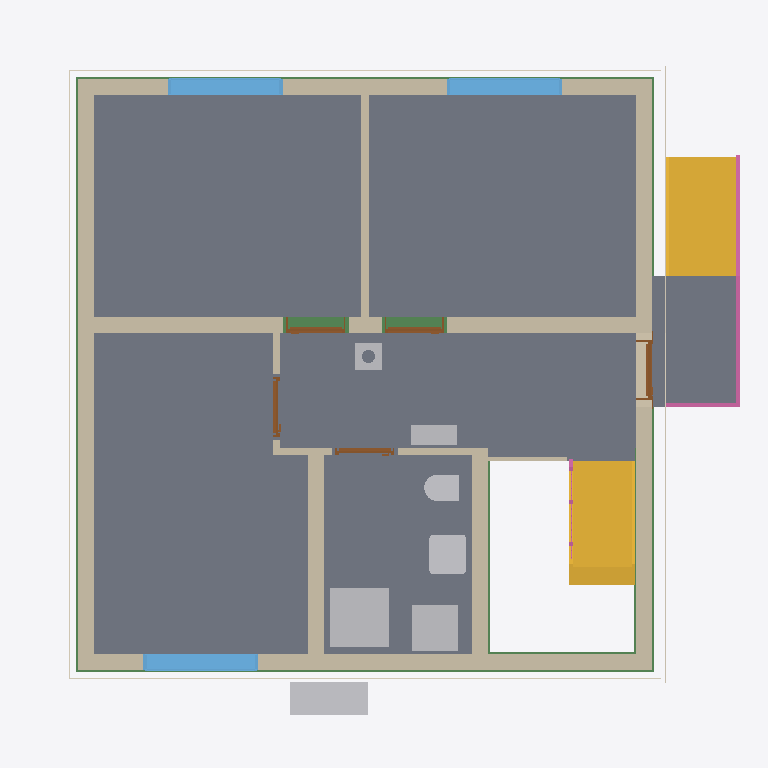
Plan cut of the same IFC building model at storey 'Facades' (level 0.00 m, cut at 1.40 m), seen from above with north up, elements coloured by IFC class: 12 walls (beige), 8 slabs (grey), 7 other elements (light grey), 6 beams (green), 5 doors (brown), 4 coverings (cream), 3 windows (light blue), 2 stairs (yellow), 2 railings (pink). Cut surfaces are drawn darker.
Extent 10.8 m × 10.1 m × 12.5 m (x, y, z). Storeys (16): Foundation at -3.23 m; Basement at -2.58 m; Basement ceiling at -0.21 m; Ground floor at 0.00 m; Facades at 0.00 m; Rainwater drainage at 0.00 m; Ceiling at 2.77 m; Upper floor at 2.98 m; Roof - Thermal insulation under rafters at 2.98 m; Roof - Vapour barrier at 2.98 m; Roof - Gypsum plasterboard at 2.98 m; Roof - MDF at 2.98 m; Roof - Roofing underlay at 2.98 m; Roof - Counter-battens at 2.98 m; Roof - Tile battens at 2.98 m; Roof - Roof tiles at 2.98 m. Elements (317): 140 IfcBeam, 54 IfcSlab, 32 IfcWall, 22 IfcBuildingElementProxy, 17 IfcFurniture, 11 IfcDoor, 9 IfcFooting, 8 IfcCovering, 7 IfcWindow, 6 IfcRailing, 5 IfcSanitaryTerminal, 3 IfcStair.

HEADER;
FILE_DESCRIPTION(('ViewDefinition[DesignTransferView]'),'2;1');
FILE_NAME('/dev/null','2026-11-14T22:40:42+01:00',(''),(''),'IfcOpenShell 0.8.5','IfcOpenShell 0.8.5','Nobody');
FILE_SCHEMA(('IFC4'));
ENDSEC;
DATA;
#1=IFCPROJECT('15fi1_Xp1A2htKYuvdh_tN',$,'House 2',$,$,$,$,(#10,#15),#5);
#19=IFCSITE('0$sIUfOTrEWPuibQx2vL5G',$,'Site',$,$,#27,$,$,$,$,$,$,$,$);
#20=IFCBUILDING('3xEacyYSP7UA_WC9ad3zWU',$,'House 2',$,$,#32,$,$,$,$,$,$);
#33=IFCBUILDINGSTOREY('1JJFzGvhz0YhnRSEFVNOF5',$,'Foundation',$,$,#39,$,$,$,-3.23);
#40=IFCBUILDINGSTOREY('2FY0Py8X94gPM5F1z8hB10',$,'Basement',$,$,#45,$,$,$,-2.58);
#46=IFCBUILDINGSTOREY('22LGkQBF950hr4bKDOGSz0',$,'Basement ceiling',$,$,#51,$,$,$,-0.21);
#52=IFCBUILDINGSTOREY('0eMdUEAE50wgnn9iUwuNSX',$,'Ground floor',$,$,#57,$,$,$,0.0);
#58=IFCBUILDINGSTOREY('1eL0AfFX9EFh2BCt6j1lad',$,'Ceiling',$,$,#63,$,$,$,2.77);
#64=IFCBUILDINGSTOREY('3nui$_S6j8DQhWg3x0U7v2',$,'Upper floor',$,$,#69,$,$,$,2.98);
#25717=IFCBUILDINGSTOREY('2iQ7x0b8b7Tv5crQLfedAl',$,'Roof - Thermal insulation under rafters','Visibility container for Thermal insulation under rafters','ROOF_LAYER',#25722,$,$,$,2.98);
#25723=IFCBUILDINGSTOREY('3mkJ71x8DB4AdkSqIV9qAr',$,'Roof - Vapour barrier','Visibility container for Vapour barrier','ROOF_LAYER',#25728,$,$,$,2.98);
#25729=IFCBUILDINGSTOREY('3m750GUiLDVePaX4Pj_aKT',$,'Roof - Gypsum plasterboard','Visibility container for Gypsum plasterboard','ROOF_LAYER',#25734,$,$,$,2.98);
#25735=IFCBUILDINGSTOREY('0IBKLwivn3nfoehcWJJQl1',$,'Roof - MDF','Visibility container for MDF','ROOF_LAYER',#25740,$,$,$,2.98);
#25741=IFCBUILDINGSTOREY('3sY3RyRAvFP8OeDDbE7kTU',$,'Roof - Roofing underlay','Visibility container for Roofing underlay','ROOF_LAYER',#25746,$,$,$,2.98);
#25747=IFCBUILDINGSTOREY('0rcXD9CFfAQB8CY47EnERY',$,'Roof - Counter-battens','Visibility container for Counter-battens','ROOF_LAYER',#25752,$,$,$,2.98);
#25753=IFCBUILDINGSTOREY('3ODw2_NojFQfXwtie2DAzL',$,'Roof - Tile battens','Visibility container for Tile battens','ROOF_LAYER',#25758,$,$,$,2.98);
#25759=IFCBUILDINGSTOREY('3wI0gfVK52IfdlzF83b0ay',$,'Roof - Roof tiles','Visibility container for Roof tiles','ROOF_LAYER',#25764,$,$,$,2.98);
#34681=IFCBUILDINGSTOREY('3R84WaHy58O95JmXv9iZi$',$,'Facades','Visibility container for grey/white facades and timber roof-edge boards','FACADE_LAYER',#34686,$,$,$,0.0);
#34838=IFCBUILDINGSTOREY('3iCP4$HLfFhu_qocBk8r17',$,'Rainwater drainage','Roof gutters without downpipes',$,#34843,$,$,$,0.0);
#2856=IFCSLAB('3KKhPV9sr2IxEKcC8In3pz',$,'Pokoj 3',$,$,#2861,#2868,$,$);
#2780=IFCSLAB('22LgQ21Bb2$wFNlD2_srci',$,'Pokoj 1',$,$,#2785,#2792,$,$);
#2823=IFCSLAB('1M2ZsW9$19rfcA23m6oznq',$,'Pokoj 2',$,$,#2828,#2835,$,$);
#2889=IFCSLAB('3WU$E2nvj9Ne$osYCVC0Ac',$,'Chodba',$,$,#2894,#2901,$,$);
#2922=IFCSLAB('2ncoilRzL2WwRwn0bt_0U6',$,'Koupelna',$,$,#2927,#2934,$,$);
#4749=IFCSLAB('1JZGqzx2r6GeKT71Q0jVBt',$,'Entrance landing',$,$,#4754,#4761,$,.LANDING.);
#188=IFCWALL('2iWka6E_H48gFyULrBBucf',$,'Wall 4',$,$,#197,#208,$,$);
#138=IFCWALL('1biK_t$o9DkR3Ai3M976dZ',$,'Wall 2',$,$,#147,#158,$,$);
#4675=IFCSTAIR('04ADM$_GX498UWV6zZgM5F',$,'Entrance stair',$,$,#4682,$,$,.STRAIGHT_RUN_STAIR.);
#3702=IFCSTAIR('01R0lduYT7Yfh_IPBBbORI',$,'Lower stair flight',$,$,#3709,$,$,.STRAIGHT_RUN_STAIR.);
#111=IFCWALL('3Ik9$zcqvCZA9W6GDd81rk',$,'Wall 1',$,$,#122,#133,$,$);
#213=IFCWALL('0O_$THyuf1rRFY$TGyJqIc',$,'Wall 5',$,$,#223,#234,$,$);
#163=IFCWALL('2Fm2iYLtXFsuLMsUQrpZOe',$,'Wall 3',$,$,#172,#183,$,$);
#3589=IFCSANITARYTERMINAL('1hn0VrLv98TPPSnOs$NdKp',$,'Sprcha',$,$,#3610,#3598,$,$);
#265=IFCWALL('0nL_CCFHH6gOh67EqkKo7S',$,'Hallway - Pokoj 3 lower wall',$,$,#274,#285,$,$);
#341=IFCWALL('0eHP0i9Rn3Nf5Ktb_4fI24',$,'Stairway - hallway and bathroom wall',$,$,#350,#361,$,$);
#2475=IFCFURNITURE('2ZoMbBwpvCUAHOB2ThIUuq',$,'Tepelné?Čerpadlo',$,'Tepelné?Čerpadlo',#2480,#2487,$,.USERDEFINED.);
#3629=IFCFURNITURE('0QR$UViNH9y9A7BXvQD0_l',$,'Zásobník?TUV',$,'Zásobník?TUV',#3634,#3641,$,.USERDEFINED.);
#2976=IFCWINDOW('3tZADAaiP9zvSHwXtXTLeu',$,'Pokoj 1 window',$,$,#3053,#2977,$,1.375,1.75,.WINDOW.,.SINGLE_PANEL.,$);
#3168=IFCWINDOW('1AqtPCC1z6$uItXDfXgYs$',$,'Pokoj 3 window',$,$,#3245,#3169,$,1.375,1.75,.WINDOW.,.SINGLE_PANEL.,$);
#3072=IFCWINDOW('27PnOZVEn8WP4WTG$TPenH',$,'Pokoj 2 window',$,$,#3149,#3073,$,1.375,1.75,.WINDOW.,.SINGLE_PANEL.,$);
#239=IFCWALL('2zaQaA1jj76BAaq5qd5sHW',$,'Wall 6',$,$,#249,#260,$,$);
#3527=IFCSANITARYTERMINAL('0DIIAIJEv5hBXIYkY4kGMN',$,'Umyvadlo',$,$,#3548,#3536,$,$);
#30667=IFCBEAM('1DH0TN6$vE7PGLmiPeJG50',$,'Ring beam 1',$,'Ring beam',#30672,#30681,$,.BEAM.);
#31188=IFCBEAM('0dhlwRGjv56eOisIIq4EsJ',$,'Ring beam 5',$,'Ring beam',#31193,#31202,$,.BEAM.);
#4763=IFCRAILING('00jhu23vHBD9lB07davMWu',$,'Entrance stair and landing railing',$,$,#4768,#5204,$,.GUARDRAIL.);
#30798=IFCBEAM('3pum5KFOrEIujgtiei4jsD',$,'Ring beam 2',$,'Ring beam',#30803,#30812,$,.BEAM.);
#31058=IFCBEAM('0CoWy5rEbBavfabKsix61B',$,'Ring beam 4',$,'Ring beam',#31063,#31072,$,.BEAM.);
#30928=IFCBEAM('2Dh6Lynbr1eB7iJ25kDQ2F',$,'Ring beam 3',$,'Ring beam',#30933,#30942,$,.BEAM.);
#3342=IFCFURNITURE('1bZgkseGX87w83A0g0qzB3',$,'Rozvaděč',$,'Rozvaděč',#3347,#3354,$,.USERDEFINED.);
#3457=IFCSANITARYTERMINAL('0XQhTl8dbBxeNTheo6RTAT',$,'WC',$,$,#3478,#3466,$,$);
#34076=IFCCOVERING('1N4lXp1iHAHgygpAtphpvG',$,'West facade - white',$,'FACADE_CLADDING',#34692,#34109,$,.CLADDING.);
#33951=IFCCOVERING('1N2ygvN$T90wkiaOUD9kRj',$,'East facade - grey perimeter',$,'FACADE_CLADDING',#34832,#33967,$,.CLADDING.);
#30395=IFCCHIMNEY('3YFl$2bFf4BAWqizatajcV',$,'Main chimney',$,$,#30400,#30415,$,.NOTDEFINED.);
#33604=IFCCOVERING('0$9a2f4Bz2Hg4aO85PQvDL',$,'Street facade - grey perimeter',$,'FACADE_CLADDING',#34817,#33620,$,.CLADDING.);
#33790=IFCCOVERING('1XdysVUTLExedv8dzU_pox',$,'Garden facade - grey perimeter',$,'FACADE_CLADDING',#34837,#33806,$,.CLADDING.);
#366=IFCWALL('2C2I6kXaPF1wJA67MBZCST',$,'Hallway - bathroom SDK wall',$,$,#375,#386,$,$);
#481=IFCDOOR('2UvbFP$DL8wRHlYcRUWULT',$,'Entrance door',$,$,#601,#492,$,2.135,0.9,.DOOR.,.SINGLE_SWING_RIGHT.,$);
#795=IFCDOOR('3hrBeoHaL39Ox54jzLTaK9',$,'Pokoj 2 door',$,$,#915,#806,$,2.2849999999999997,0.9,.DOOR.,.SINGLE_SWING_LEFT.,$);
#638=IFCDOOR('1sG1GA$wD8n9wwQ1U67J9L',$,'Pokoj 1 door',$,$,#758,#649,$,2.2849999999999997,0.9,.DOOR.,.SINGLE_SWING_RIGHT.,$);
#31578=IFCBEAM('2CvrtlFzf8TOOfogIPO$Rw',$,'Ring beam 8',$,'Ring beam',#31583,#31592,$,.BEAM.);
#316=IFCWALL('0vgtbZVsr8g9SAnNtzKB4q',$,'Hallway - Pokoj 3 upper wall',$,$,#325,#336,$,$);
#952=IFCDOOR('1skhbI9vHDXAhhe0nPxtcS',$,'Pokoj 3 door',$,$,#1072,#963,$,2.2849999999999997,0.9,.DOOR.,.SINGLE_SWING_RIGHT.,$);
#4459=IFCWALL('3W58bUdkb1f9SbrDpNDpuA',$,'Dřevěná stěna u schodiště',$,$,#4469,#4480,$,$);
#1109=IFCDOOR('1OF_D$Hgb4zQMFAuVpuXwu',$,'Koupelna door',$,$,#1229,#1120,$,2.2849999999999997,0.9,.DOOR.,.SINGLE_SWING_LEFT.,$);
#290=IFCWALL('2k2gyM0W92uR27vkQIUxT_',$,'Hallway - Pokoj 3 wall return',$,$,#300,#311,$,$);
#4123=IFCRAILING('1cwEeJDrH3eQJlzbMdTtUC',$,'Lower stair flight railing',$,$,#4128,#4314,$,.GUARDRAIL.);
#11017=IFCSLAB('2L7zv8jaL1ZP0iWQKy_GEU',$,'Basement ceiling - S.04',$,$,#11022,#11026,$,.FLOOR.);
#9002=IFCSLAB('0I5LFiGuLBPuoU14K77Hn6',$,'Basement ceiling - S.03',$,$,#9007,#9011,$,.FLOOR.);
ENDSEC;
